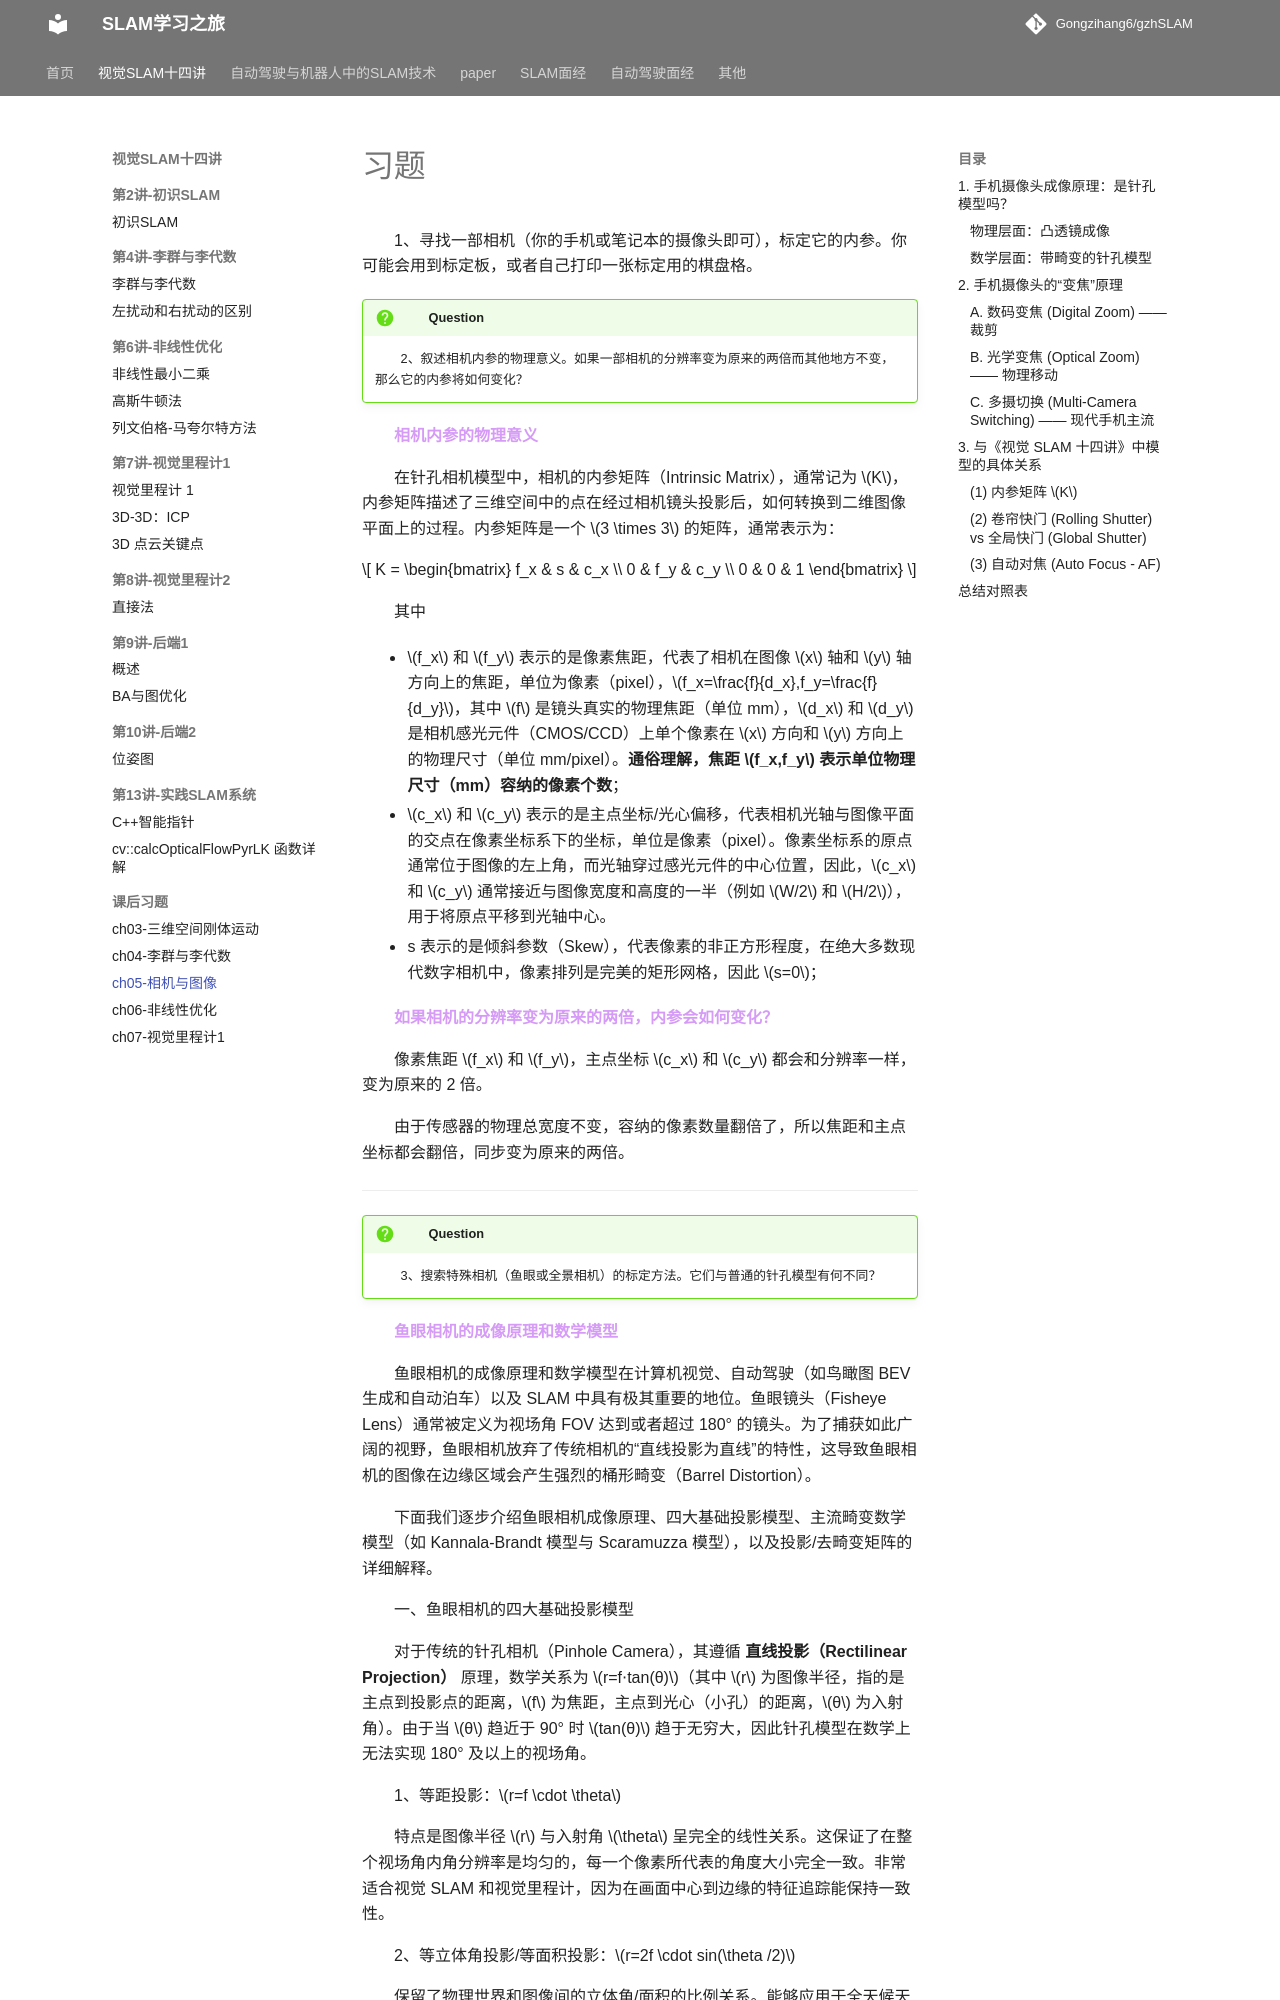

repository: Gongzihang6/gzhSLAM · page: 视觉SLAM十四讲/课后习题/ch05-相机与图像/index.html · generator: mkdocs

# 习题

1、寻找一部相机（你的手机或笔记本的摄像头即可），标定它的内参。你可能会用到标定板，或者自己打印一张标定用的棋盘格。

> [!Question]
> 2、叙述相机内参的物理意义。如果一部相机的分辨率变为原来的两倍而其他地方不变，那么它的内参将如何变化？

<span style="color:#d59bf6;">**相机内参的物理意义**</span>

在针孔相机模型中，相机的内参矩阵（Intrinsic Matrix），通常记为 $K$，内参矩阵描述了三维空间中的点在经过相机镜头投影后，如何转换到二维图像平面上的过程。内参矩阵是一个 $3 \times 3$ 的矩阵，通常表示为：

$$
K = \begin{bmatrix} f_x & s & c_x \\ 0 & f_y & c_y \\ 0 & 0 & 1 \end{bmatrix}
$$

其中

- $f_x$ 和 $f_y$ 表示的是像素焦距，代表了相机在图像 $x$ 轴和 $y$ 轴方向上的焦距，单位为像素（pixel），$f_x=\frac{f}{d_x},f_y=\frac{f}{d_y}$，其中 $f$ 是镜头真实的物理焦距（单位 mm），$d_x$ 和 $d_y$ 是相机感光元件（CMOS/CCD）上单个像素在 $x$ 方向和 $y$ 方向上的物理尺寸（单位 mm/pixel）。**通俗理解，焦距 $f_x,f_y$ 表示单位物理尺寸（mm）容纳的像素个数**；
- $c_x$ 和 $c_y$ 表示的是主点坐标/光心偏移，代表相机光轴与图像平面的交点在像素坐标系下的坐标，单位是像素（pixel）。像素坐标系的原点通常位于图像的左上角，而光轴穿过感光元件的中心位置，因此，$c_x$ 和 $c_y$ 通常接近与图像宽度和高度的一半（例如 $W/2$ 和 $H/2$），用于将原点平移到光轴中心。
- s 表示的是倾斜参数（Skew），代表像素的非正方形程度，在绝大多数现代数字相机中，像素排列是完美的矩形网格，因此 $s=0$；

<span style="color:#d59bf6;">**如果相机的分辨率变为原来的两倍，内参会如何变化？**</span>

像素焦距 $f_x$ 和 $f_y$，主点坐标 $c_x$ 和 $c_y$ 都会和分辨率一样，变为原来的 2 倍。

由于传感器的物理总宽度不变，容纳的像素数量翻倍了，所以焦距和主点坐标都会翻倍，同步变为原来的两倍。

---
> [!Question]
> 3、搜索特殊相机（鱼眼或全景相机）的标定方法。它们与普通的针孔模型有何不同？

<span style="color:#d59bf6;">**鱼眼相机的成像原理和数学模型**</span>

鱼眼相机的成像原理和数学模型在计算机视觉、自动驾驶（如鸟瞰图 BEV 生成和自动泊车）以及 SLAM 中具有极其重要的地位。鱼眼镜头（Fisheye Lens）通常被定义为视场角 FOV 达到或者超过 180° 的镜头。为了捕获如此广阔的视野，鱼眼相机放弃了传统相机的“直线投影为直线”的特性，这导致鱼眼相机的图像在边缘区域会产生强烈的桶形畸变（Barrel Distortion）。

下面我们逐步介绍鱼眼相机成像原理、四大基础投影模型、主流畸变数学模型（如 Kannala-Brandt 模型与 Scaramuzza 模型），以及投影/去畸变矩阵的详细解释。

一、鱼眼相机的四大基础投影模型

对于传统的针孔相机（Pinhole Camera），其遵循 **直线投影（Rectilinear Projection）** 原理，数学关系为 $r=f⋅tan(θ)$（其中 $r$ 为图像半径，指的是主点到投影点的距离，$f$ 为焦距，主点到光心（小孔）的距离，$θ$ 为入射角）。由于当 $θ$ 趋近于 90° 时 $tan(θ)$ 趋于无穷大，因此针孔模型在数学上无法实现 180° 及以上的视场角。

1、等距投影：$r=f \cdot \theta$

特点是图像半径 $r$ 与入射角 $\theta$ 呈完全的线性关系。这保证了在整个视场角内角分辨率是均匀的，每一个像素所代表的角度大小完全一致。非常适合视觉 SLAM 和视觉里程计，因为在画面中心到边缘的特征追踪能保持一致性。

2、等立体角投影/等面积投影：$r=2f \cdot sin(\theta /2)$

保留了物理世界和图像间的立体角/面积的比例关系。能够应用于全天候天空监测、云层覆盖分析以及监控领域。

3、球极平面投影：$r=2f \cdot tan(\theta /2)$

这是一种保角投影，能够最好的保持图像局部的形状和角度，使得画面边缘的物体形状变形相对较小。适用于极度边缘区域的目标检测和物体识别。
